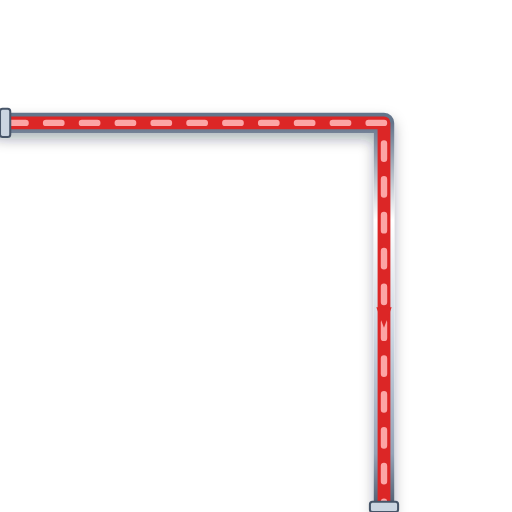
t = 0.00 s
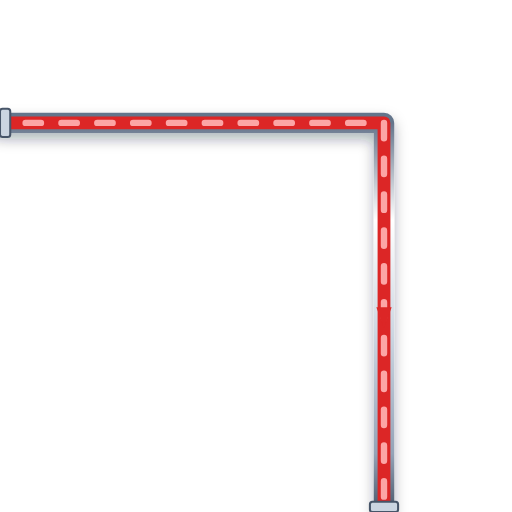
t = 0.20 s
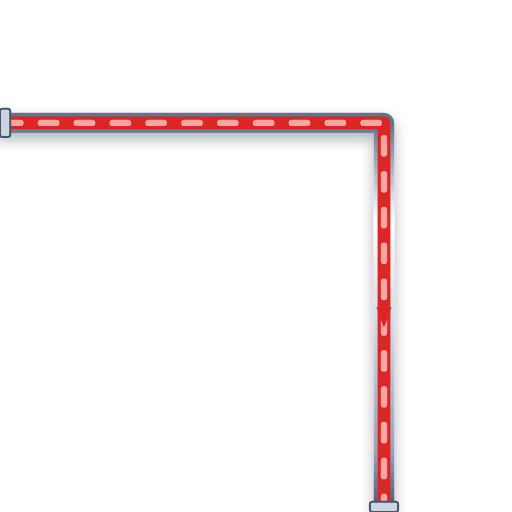
t = 0.40 s
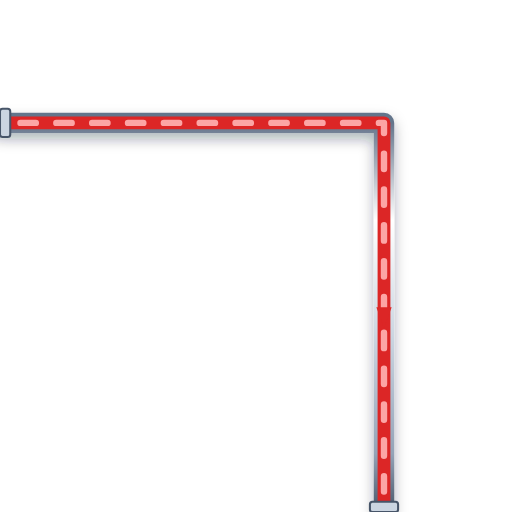
t = 0.60 s

The animated SVG that drew these frames (rendered in a browser with its animation timeline set to each time). Animation: 1 CSS @keyframes rule; one cycle of 0.80 s, repeats indefinitely.

<svg xmlns="http://www.w3.org/2000/svg" viewBox="0 0 200 200" width="200" height="200">
  <defs>
    <style>
      @keyframes p-flow-anim {
        from { stroke-dashoffset: 24; } to { stroke-dashoffset: 0; }
      }
      .anim-p-flow {
        stroke-dasharray: 6 8;
        animation: p-flow-anim 0.8s linear infinite;
      }
    </style>
    <filter id="ssPipeShadow" x="-15%" y="-15%" width="130%" height="130%">
      <feDropShadow dx="0" dy="2.5" stdDeviation="2.5" flood-color="#0f172a" flood-opacity="0.32" />
    </filter>
    <linearGradient id="ssPipeGradH" x1="0%" y1="0%" x2="0%" y2="100%">
      <stop offset="0%" stop-color="#64748b" /><stop offset="25%" stop-color="#ffffff" />
      <stop offset="55%" stop-color="#cbd5e1" /><stop offset="85%" stop-color="#94a3b8" /><stop offset="100%" stop-color="#475569" />
    </linearGradient>
  </defs>

  <!-- Stainless Steel 316 Outer Casing (8px with 3D Drop Shadow) -->
  <path d="M 0 48 L 150 48 L 150 200" stroke="url(#ssPipeGradH)" stroke-width="8" fill="none" stroke-linecap="round" stroke-linejoin="round" filter="url(#ssPipeShadow)"/>

  <!-- Process Fluid Core (5px) -->
  <path d="M 0 48 L 150 48 L 150 200" stroke="#DC2626" stroke-width="5" fill="none" stroke-linecap="round" stroke-linejoin="round"/>

  <!-- Animated Fluid Flow Stream Dashes (2.5px) -->
  <path d="M 0 48 L 150 48 L 150 200" stroke="#FCA5A5" stroke-width="2.5" fill="none" stroke-linejoin="round" stroke-linecap="round" class="anim-p-flow"/>

  <!-- Directional Flow Arrow -->
  <polygon points="147,120 150,128 153,120" fill="#DC2626" />

  <!-- ANSI Flange Connection Collars -->
  <rect x="0" y="42.5" width="4" height="11" rx="1" fill="#cbd5e1" stroke="#475569" stroke-width="0.8"/>
  <rect x="144.5" y="196" width="11" height="4" rx="1" fill="#cbd5e1" stroke="#475569" stroke-width="0.8"/>
</svg>
